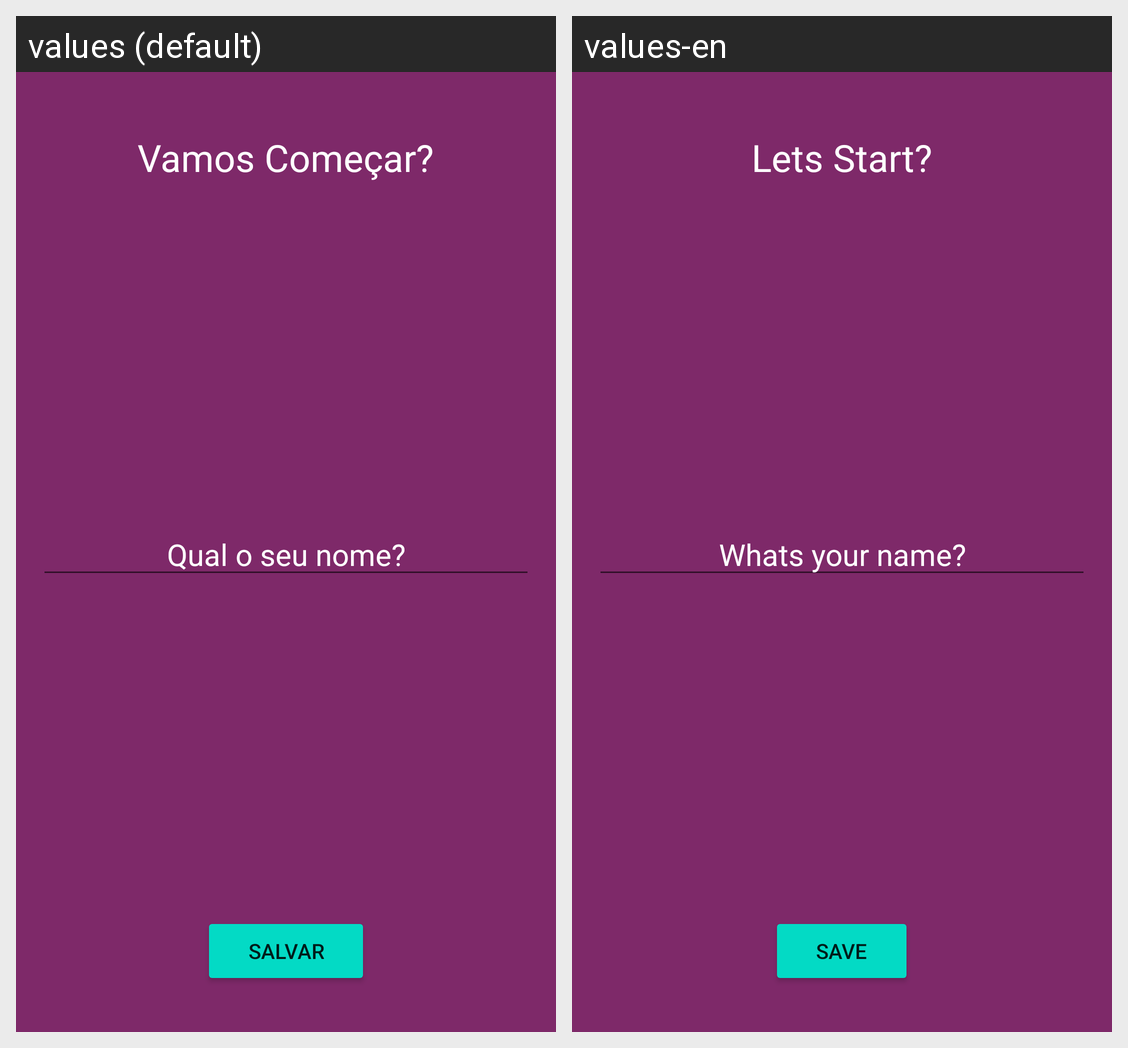

Translations of the strings shown on this Android screen, per locale in the grid:
Android screen res/layout/activity_user.xml rendered under 2 locales, left to right: values (default), values-en. Device: Nexus 5 (rendered at 1080×1920; each locale shown at half size, 540×960, under a caption strip naming it); theme Theme.Motivation.
Strings drawn on this screen, with the default value and each locale's value (text and hints the layout hard-codes, and strings that could not be matched under every locale, appear in the picture but are not listed):

text_start
  values: Vamos Começar?
  values-en: Lets Start?

whats_our_name
  values: Qual o seu nome?
  values-en: Whats your name?

save
  values: Salvar
  values-en: Save
